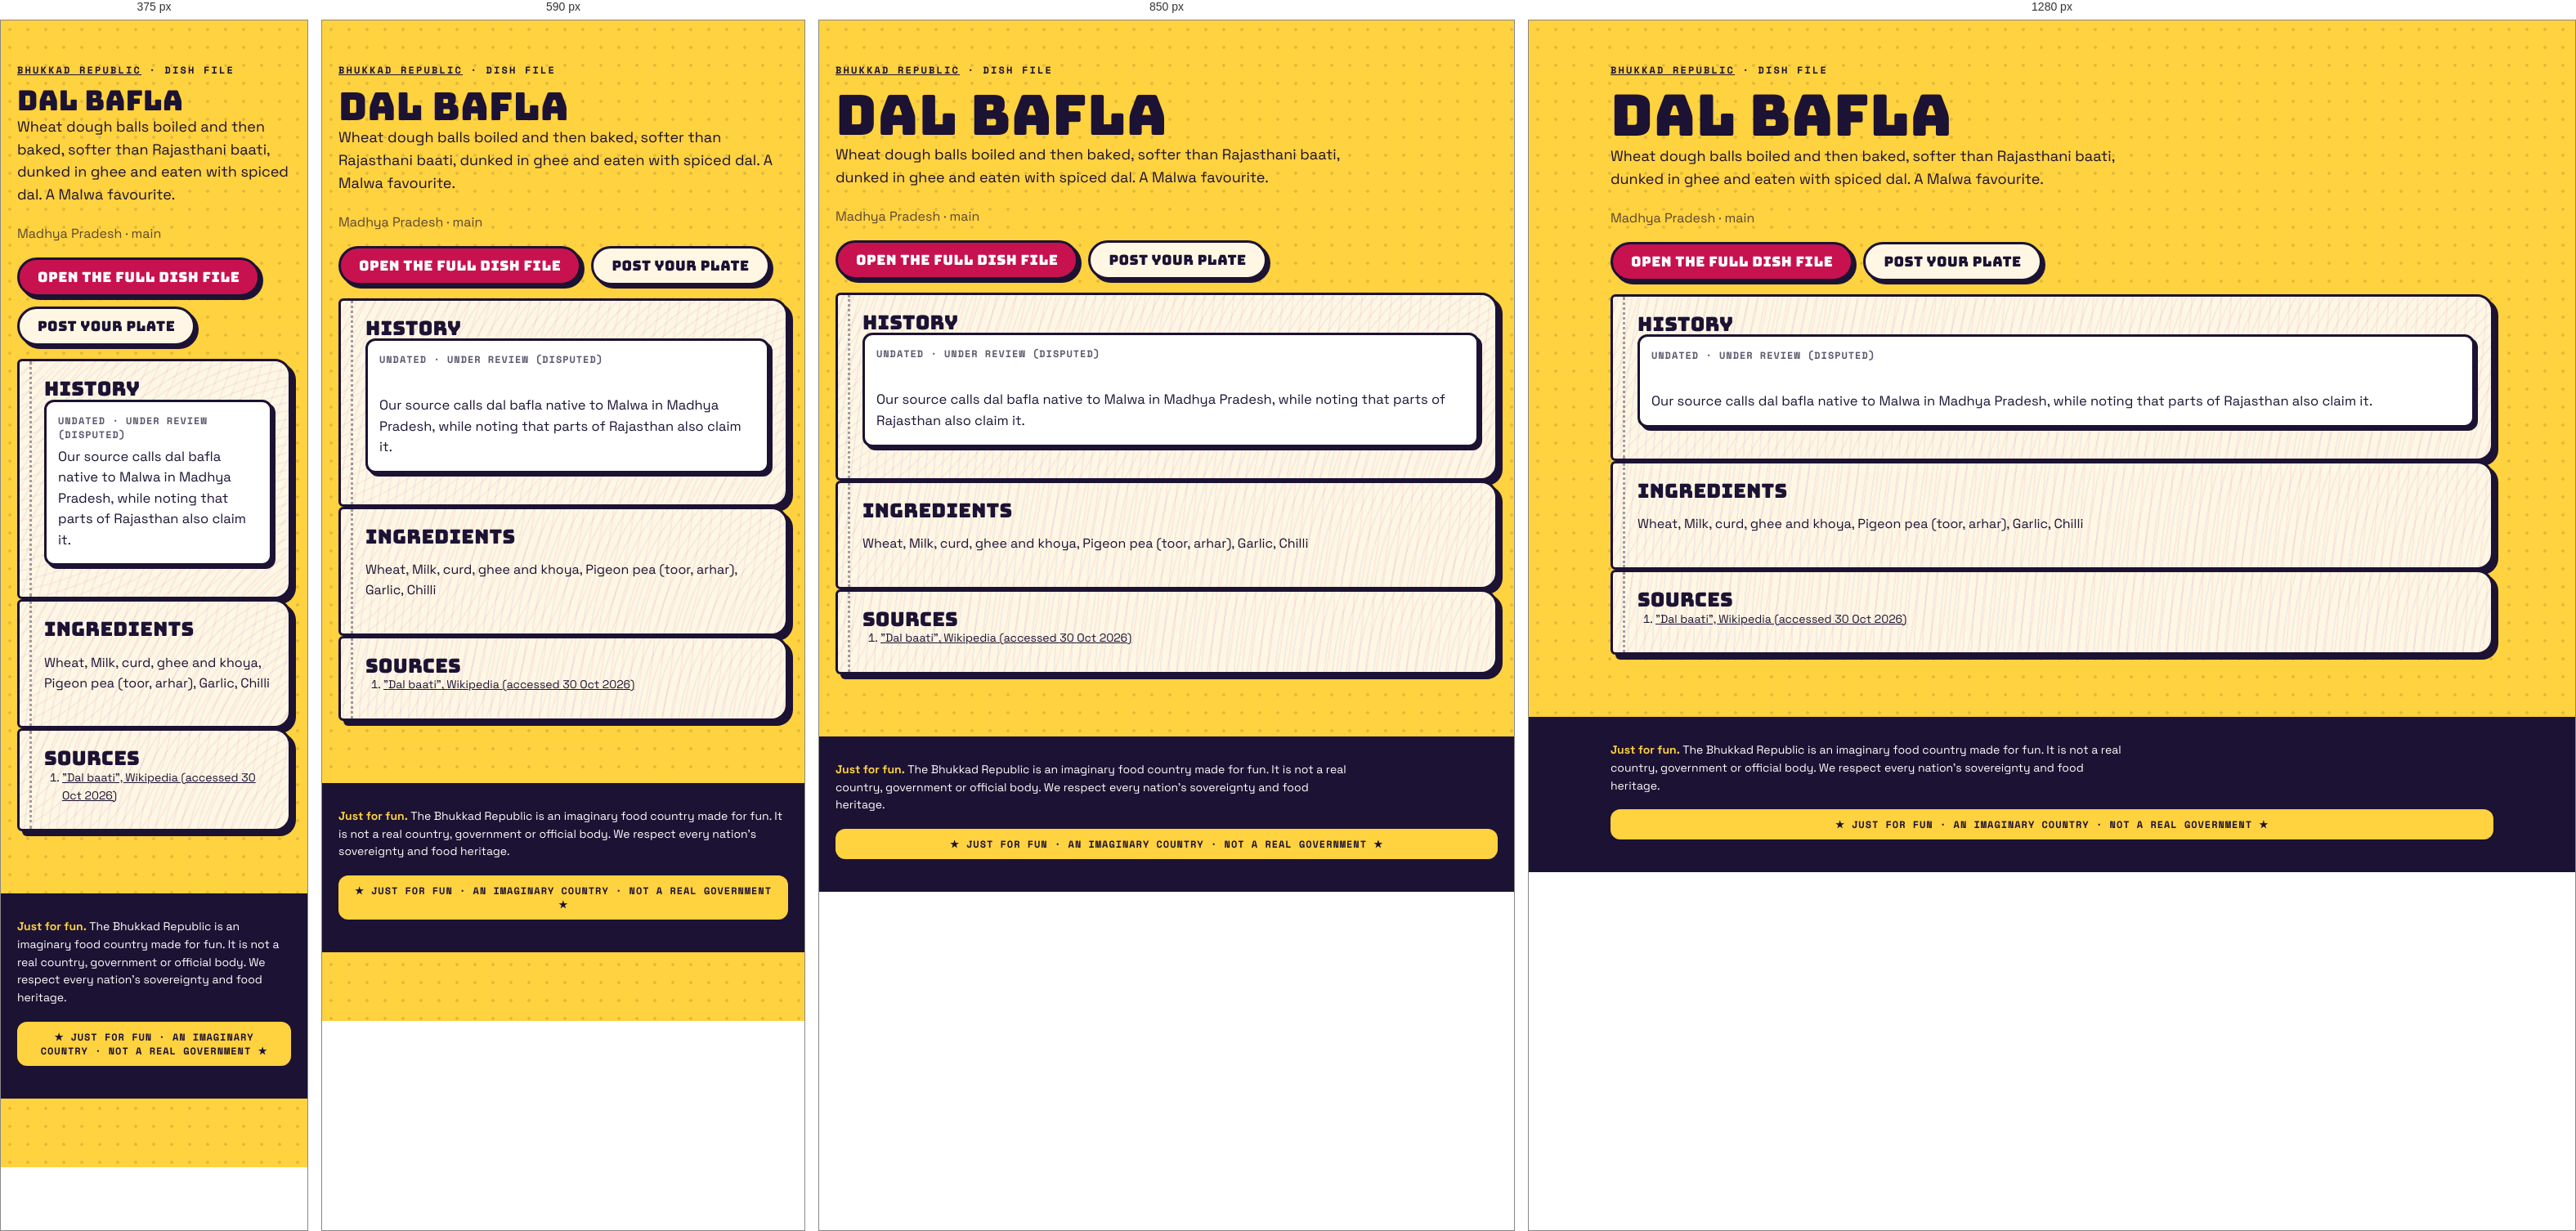
Rendered at 375 px, 590 px, 850 px and 1280 px, left to right.

<!-- file: index.html -->
<!doctype html><html lang="en"><head><meta charset="utf-8"><meta name="viewport" content="width=device-width,initial-scale=1">
<title>Dal bafla · dish file · Bhukkad Republic</title><meta name="description" content="Wheat dough balls boiled and then baked, softer than Rajasthani baati, dunked in ghee and eaten with spiced dal. A Malwa favourite.">

<meta property="og:type" content="article"><meta property="og:title" content="Dal bafla · Bhukkad Republic"><meta property="og:description" content="Wheat dough balls boiled and then baked, softer than Rajasthani baati, dunked in ghee and eaten with spiced dal. A Malwa favourite.">
<link rel="icon" href="/favicon.svg" type="image/svg+xml">
<link rel="stylesheet" href="/fonts.css"><link rel="stylesheet" href="/styles.css">
<script type="application/ld+json">{"@context":"https://schema.org","@type":"Article","headline":"Dal bafla: history, ingredients and where it comes from","about":"Dal bafla","description":"Wheat dough balls boiled and then baked, softer than Rajasthani baati, dunked in ghee and eaten with spiced dal. A Malwa favourite.","inLanguage":"en"}</script></head>
<body><main class="wrap pagehead"><p class="kicker"><a href="/">Bhukkad Republic</a> · dish file</p><h1>Dal bafla</h1>
<p class="lede">Wheat dough balls boiled and then baked, softer than Rajasthani baati, dunked in ghee and eaten with spiced dal. A Malwa favourite.</p><p class="muted">Madhya Pradesh · main</p>

<p class="cta-row"><a class="btn" href="/#/dish/dal-bafla">Open the full dish file</a><a class="btn alt" href="/#/chowk/new?dish=dal-bafla">Post your plate</a></p>
<section class="pg"><h2>History</h2><div class="claim"><div class="when">undated · Under review (disputed)</div><p>Our source calls dal bafla native to Malwa in Madhya Pradesh, while noting that parts of Rajasthan also claim it.</p></div></section>
<section class="pg"><h2>Ingredients</h2><p>Wheat, Milk, curd, ghee and khoya, Pigeon pea (toor, arhar), Garlic, Chilli</p></section>
<section class="pg"><h2>Sources</h2><ol class="sources"><li><a href="https://en.wikipedia.org/wiki/Dal_baati" rel="nofollow noopener">&quot;Dal baati&quot;, Wikipedia (accessed 30 Oct 2026)</a></li></ol></section></main>
<footer class="foot"><div class="wrap"><p class="legalnote"><b>Just for fun.</b> The Bhukkad Republic is an imaginary food country made for fun. It is not a real country, government or official body. We respect every nation's sovereignty and food heritage.</p><div class="fun-tag">★ JUST FOR FUN · AN IMAGINARY COUNTRY · NOT A REAL GOVERNMENT ★</div></div></footer></body></html>

/* @media block from styles.css */
@media (max-width: 520px) { .top nav a { padding: 8px 8px; font-size: 11.5px; } .brand-txt { display: none; } }

/* @media block from styles.css */
@media (min-width: 900px) { .hero { grid-template-columns: 1.15fr .85fr; padding-top: 56px; } }

/* @media block from styles.css */
@media (min-width: 760px) { .news { grid-template-columns: repeat(3, 1fr); } .news .lead { grid-column: span 2; } }

/* @media block from styles.css */
@media (max-width: 520px) { .board-head, .row { grid-template-columns: 44px 1fr 44px 0; } .board-head > :last-child, .row > :last-child { display: none; } .row { font-size: 14px; } }

/* @media block from styles.css */
@media (min-width: 800px) { .stats { grid-template-columns: repeat(4, 1fr); } }

/* @media block from styles.css */
@media (min-width: 620px) { .id-grid { grid-template-columns: 170px 1fr; } }

/* @media block from styles.css */
@media (min-width: 560px) { .visas { grid-template-columns: 1fr 1fr; } }

/* @media block from styles.css */
@media (min-width: 560px) { .claim .sides { grid-template-columns: 1fr 1fr; } }

/* @media block from styles.css */
@media (min-width: 760px) { .passes { grid-template-columns: 1fr 1fr; } }

/* @media block from styles.css */
@media (min-width: 900px) { .hero { grid-template-columns: minmax(0, 1.15fr) minmax(0, .85fr); } }

/* @media block from styles.css */
@media (min-width: 560px) { .visas { grid-template-columns: repeat(2, minmax(0, 1fr)); } }

/* @media block from styles.css */
@media (min-width: 620px) { .id-grid { grid-template-columns: 170px minmax(0, 1fr); } }

/* @media block from styles.css */
@media (min-width: 760px) { .news { grid-template-columns: repeat(3, minmax(0, 1fr)); } .passes { grid-template-columns: repeat(2, minmax(0, 1fr)); } }

/* @media block from styles.css */
@media (min-width: 800px) { .stats { grid-template-columns: repeat(4, minmax(0, 1fr)); } }

/* @media block from styles.css */
@media (max-width: 799px) { .stats { grid-template-columns: repeat(2, minmax(0, 1fr)); } }

/* @media block from styles.css */
@media (max-width: 560px) {
  .claim .stamp { position: static; display: inline-flex; margin: 0 0 8px; }
  .claim .when { padding-right: 0; min-height: 0; }
  .claim { display: flex; flex-direction: column; align-items: flex-start; }
  .claim .when, .claim p, .claim .sides, .claim .pen { align-self: stretch; }
  .claim .stamp { order: -1; }
}

/* @media block from styles.css */
@media (min-width: 760px) { .quiz-teaser { grid-template-columns: minmax(0, 1fr) auto; padding: 34px; } }

/* @media block from styles.css */
@media (max-width: 520px) { .top nav a { padding: 8px 7px; font-size: 11px; letter-spacing: .02em; } }

/* @media block from styles.css */
@media (min-width: 700px) { .modes { grid-template-columns: repeat(2, minmax(0, 1fr)); } }

/* @media block from styles.css */
@media (min-width: 521px) { .board-head, .row { grid-template-columns: 56px 1fr 64px 120px; } }

/* @media block from styles.css */
@media (min-width: 720px) { .brand-txt { display: block; } }

/* @media block from styles.css */
@media (max-width: 520px) { .top nav .lg { display: none; } .top nav a { padding: 8px 6px; } .top nav .parl { width: 34px; height: 34px; margin-left: 2px; } }

/* @media block from styles.css */
@media (min-width: 900px) { .seal-pos { left: -26px; top: -34px; } }

/* @media block from styles.css */
@media (min-width: 640px) { .republic-facts { grid-template-columns: repeat(2, minmax(0, 1fr)); } }

/* @media block from styles.css */
@media (min-width: 960px) { .republic-facts { grid-template-columns: repeat(3, minmax(0, 1fr)); } }

/* @media block from styles.css */
@media (min-width: 640px) { .foot-grid { grid-template-columns: auto minmax(0, 1fr); } }

/* @media block from styles.css */
@media (min-width: 640px) { .two { grid-template-columns: repeat(2, minmax(0, 1fr)); } }

/* @media block from styles.css */
@media (min-width: 900px) { .seal-pos { left: -30px; right: auto; top: -34px; } .seal-pos .seal { width: 108px; height: 108px; } }

/* @media block from styles.css */
@media (min-width: 900px) { .chowk-grid { grid-template-columns: minmax(0, 1fr) 300px; } .side-col { position: sticky; top: 84px; } }

/* @media block from styles.css */
@media (min-width: 760px) { .minis { grid-template-columns: repeat(3, minmax(0, 1fr)); } }

/* @media block from styles.css */
@media (min-width: 760px) { .two-col { grid-template-columns: repeat(2, minmax(0, 1fr)); } }

/* @media block from styles.css */
@media (max-width: 720px) {
  body { padding-bottom: 84px; }
  .top nav .nav-chowk, .top nav .nav-counter, .top nav .nav-parl { display: none; }
  .tabbar { position: fixed; left: 10px; right: 10px; bottom: max(10px, env(safe-area-inset-bottom)); z-index: 45; display: flex; justify-content: space-around; align-items: center;
    background: var(--ink); border-radius: 999px; padding: 8px 6px; box-shadow: 4px 4px 0 var(--pink); border: 3px solid var(--ink); }
  .tabbar a { display: grid; justify-items: center; gap: 2px; color: #cfc8ee; text-decoration: none; font: 700 10px var(--mono); text-transform: uppercase; padding: 4px 10px; min-width: 52px; }
  .tabbar a[data-on] { color: var(--yellow); }
  .tabbar .plus { background: var(--pink); color: #fff; border-radius: 50%; width: 54px; height: 54px; min-width: 0; padding: 0; margin-top: -26px; border: 3px solid var(--ink); display: grid; place-items: center; box-shadow: 3px 3px 0 var(--yellow); }
  .toast { bottom: 96px; }
}

/* @media block from styles.css */
@media (min-width: 721px) { .tabbar { display: none !important; } }

/* @media block from styles.css */
@media (max-width: 720px) {
  .top nav .nav-explore, .top nav .nav-chowk, .top nav .nav-me { display: none; }
  .top nav .nav-parl, .top nav .nav-fun { display: inline-flex; }
}

/* @media block from styles.css */
@media (min-width: 700px) { .hub { grid-template-columns: repeat(2, minmax(0, 1fr)); } }

/* @media block from styles.css */
@media (min-width: 560px) { .passcard { grid-template-columns: 130px minmax(0, 1fr); } .passcard .mrz { grid-column: 1 / -1; } }

/* @media block from styles.css */
@media (min-width: 700px) { .cabgrid { grid-template-columns: repeat(2, minmax(0, 1fr)); } }

/* @media block from styles.css */
@media (max-width: 720px) { .totop { bottom: 100px; } }

/* @media block from styles.css */
@media (min-width: 760px) { .doors { grid-template-columns: repeat(3, minmax(0, 1fr)); } }

/* @media block from styles.css */
@media (max-width: 520px) { .commander { flex-direction: column; align-items: flex-start; } .commander h2 { font-size: 26px; } }